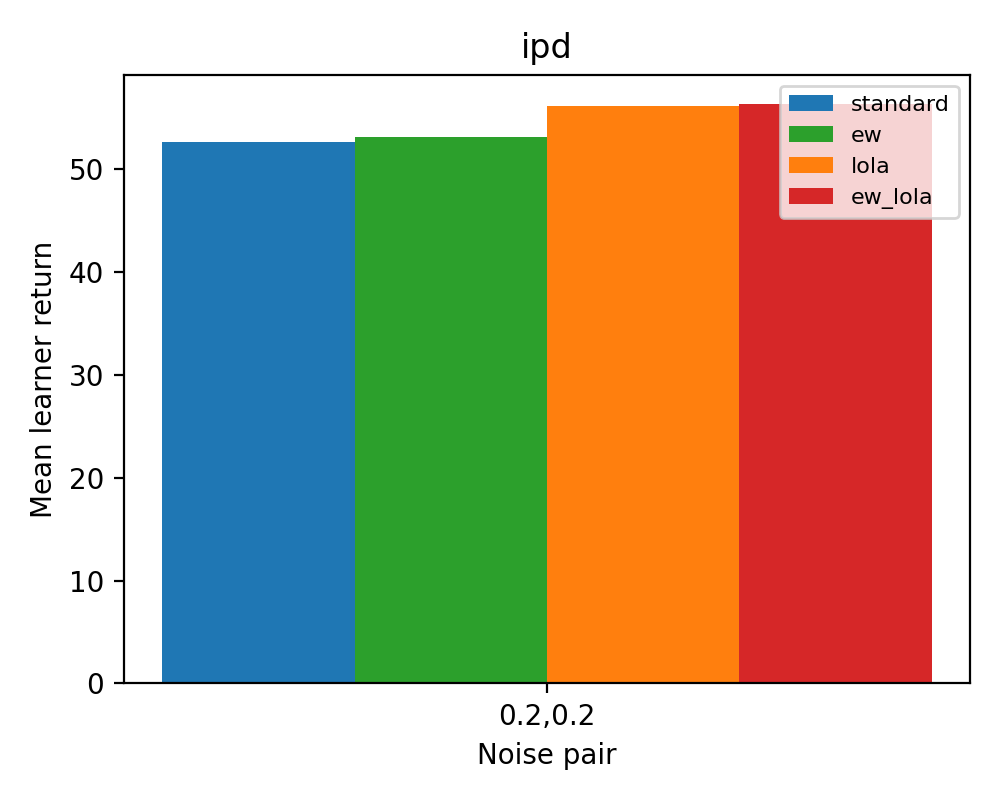

The file beside this chart, header and first rows:
persona_id, env_name, noise_pair, seed, method, method_p1, method_p2, final_reward_p1, final_reward_p2, mean_reward_p1, mean_reward_p2, final_distance_to_nash, avg_noise_norm_p1, avg_noise_norm_p2, weight_p1, weight_p2
ipd:cooperative:0, ipd, 0.2,0.2, 0, standard, standard, standard, 31.18, 32.63, 32.2, 39.93, , 0.6247, 0.7041, 1.0, 1.0
ipd:cooperative:0, ipd, 0.2,0.2, 0, ew, ew, standard, 32.25, 31.11, 33.15, 38.88, , 0.619, 0.5866, 1.0, 1.0
ipd:cooperative:0, ipd, 0.2,0.2, 0, lola, lola, standard, 43.13, 33.09, 38.45, 38.29, , 0.612, 0.6428, 1.0, 1.0
ipd:cooperative:0, ipd, 0.2,0.2, 0, ew_lola, ew_lola, standard, 44.26, 33.24, 38.74, 37.92, , 0.625, 0.5574, 1.0, 1.0
ipd:defective:0, ipd, 0.2,0.2, 0, standard, standard, standard, 71.43, 20.25, 73.12, 25.74, , 0.6247, 0.7041, 1.0, 1.0
ipd:defective:0, ipd, 0.2,0.2, 0, ew, ew, standard, 72.38, 19.72, 73.2, 25.61, , 0.619, 0.5866, 1.0, 1.0
ipd:defective:0, ipd, 0.2,0.2, 0, lola, lola, standard, 73.18, 18.63, 73.93, 24.71, , 0.612, 0.6428, 1.0, 1.0
ipd:defective:0, ipd, 0.2,0.2, 0, ew_lola, ew_lola, standard, 73.14, 18.62, 74.05, 24.39, , 0.625, 0.5574, 1.0, 1.0
